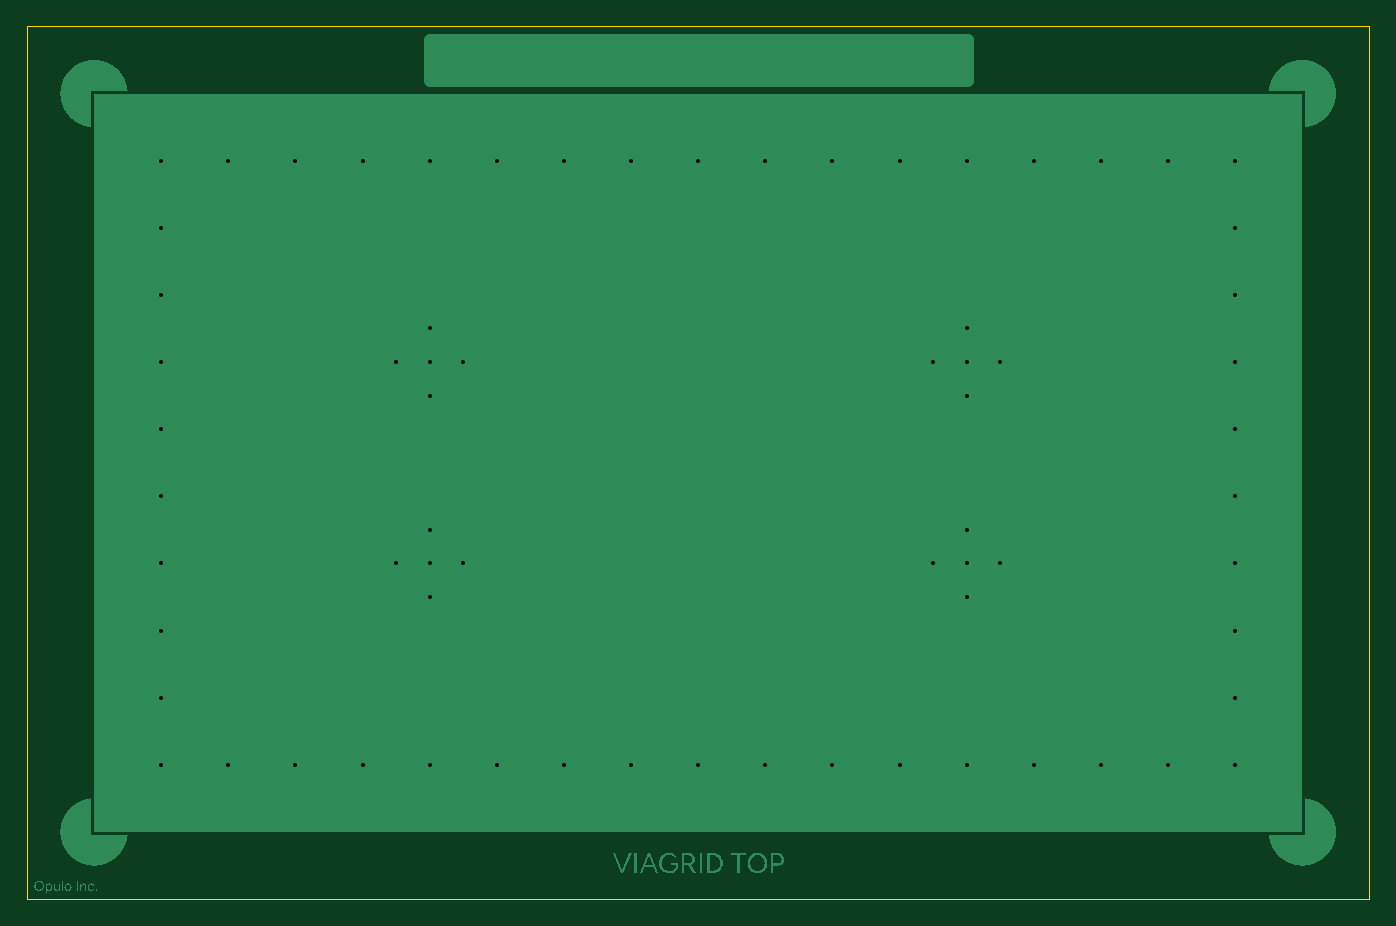
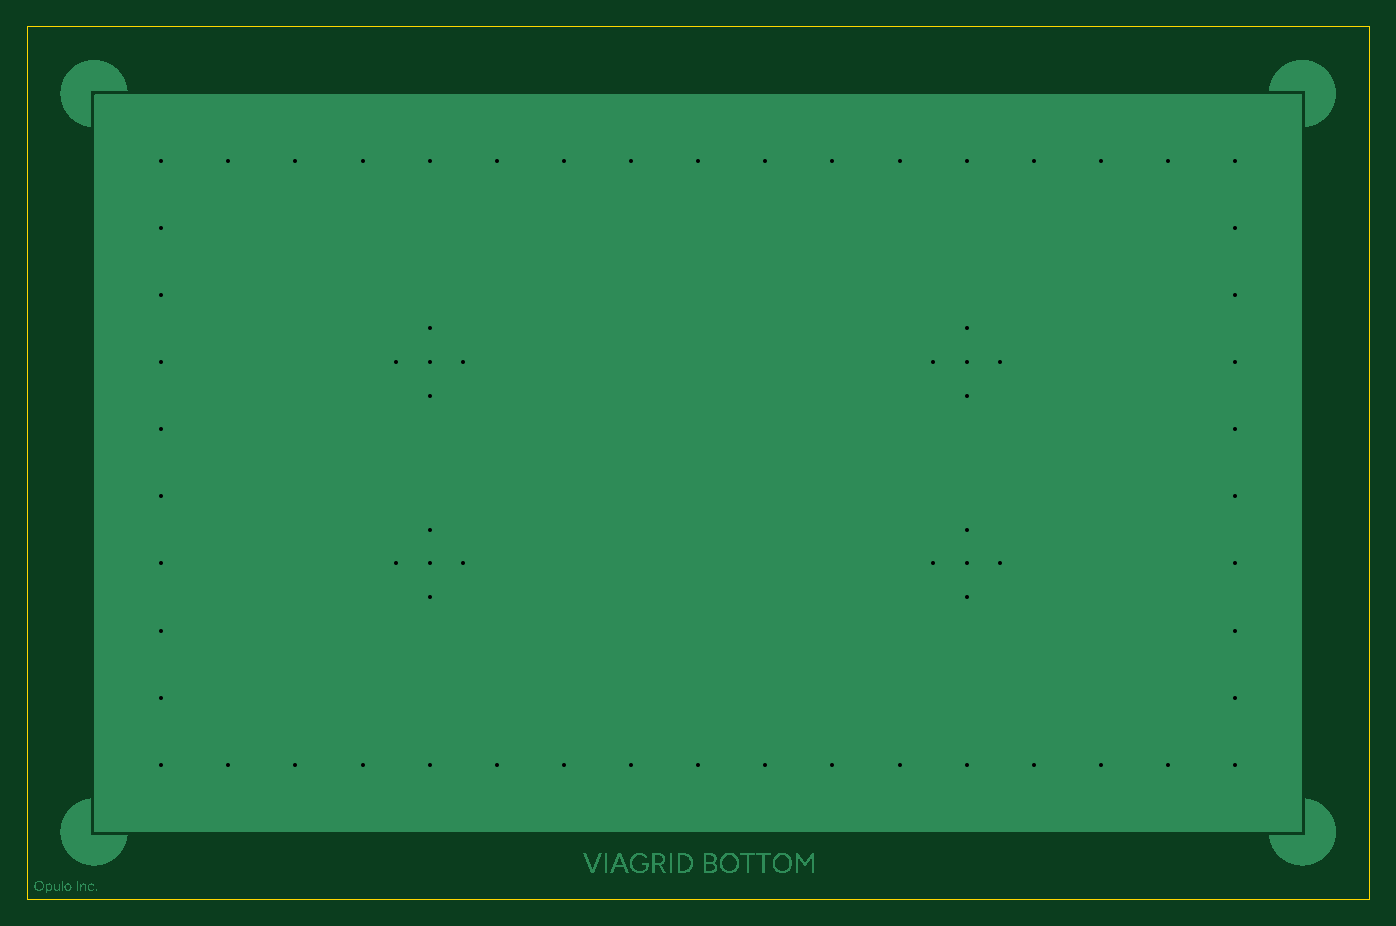
Circuit board: 10 layer files. Board 100.0 x 65.0 mm.
- bottom_copper: viagrid-B_Cu.gbr (22904 bytes)
- bottom_mask: viagrid-B_Mask.gbr (455 bytes)
- paste: viagrid-B_Paste.gbr (450 bytes)
- bottom_silk: viagrid-B_Silkscreen.gbr (451 bytes)
- outline: viagrid-Edge_Cuts.gbr (562 bytes)
- top_copper: viagrid-F_Cu.gbr (20006 bytes)
- top_mask: viagrid-F_Mask.gbr (455 bytes)
- paste: viagrid-F_Paste.gbr (450 bytes)
- top_silk: viagrid-F_Silkscreen.gbr (451 bytes)
- drill: viagrid-PTH.drl (950 bytes)

=== bottom_copper: viagrid-B_Cu.gbr (22904 bytes, source omitted) ===
=== bottom_mask: viagrid-B_Mask.gbr ===
%TF.GenerationSoftware,KiCad,Pcbnew,9.0.4*%
%TF.CreationDate,2025-09-18T22:50:07-04:00*%
%TF.ProjectId,viagrid,76696167-7269-4642-9e6b-696361645f70,rev?*%
%TF.SameCoordinates,Original*%
%TF.FileFunction,Soldermask,Bot*%
%TF.FilePolarity,Negative*%
%FSLAX46Y46*%
G04 Gerber Fmt 4.6, Leading zero omitted, Abs format (unit mm)*
G04 Created by KiCad (PCBNEW 9.0.4) date 2025-09-18 22:50:07*
%MOMM*%
%LPD*%
G01*
G04 APERTURE LIST*
G04 APERTURE END LIST*
M02*

=== paste: viagrid-B_Paste.gbr ===
%TF.GenerationSoftware,KiCad,Pcbnew,9.0.4*%
%TF.CreationDate,2025-09-18T22:50:07-04:00*%
%TF.ProjectId,viagrid,76696167-7269-4642-9e6b-696361645f70,rev?*%
%TF.SameCoordinates,Original*%
%TF.FileFunction,Paste,Bot*%
%TF.FilePolarity,Positive*%
%FSLAX46Y46*%
G04 Gerber Fmt 4.6, Leading zero omitted, Abs format (unit mm)*
G04 Created by KiCad (PCBNEW 9.0.4) date 2025-09-18 22:50:07*
%MOMM*%
%LPD*%
G01*
G04 APERTURE LIST*
G04 APERTURE END LIST*
M02*

=== bottom_silk: viagrid-B_Silkscreen.gbr ===
%TF.GenerationSoftware,KiCad,Pcbnew,9.0.4*%
%TF.CreationDate,2025-09-18T22:50:07-04:00*%
%TF.ProjectId,viagrid,76696167-7269-4642-9e6b-696361645f70,rev?*%
%TF.SameCoordinates,Original*%
%TF.FileFunction,Legend,Bot*%
%TF.FilePolarity,Positive*%
%FSLAX46Y46*%
G04 Gerber Fmt 4.6, Leading zero omitted, Abs format (unit mm)*
G04 Created by KiCad (PCBNEW 9.0.4) date 2025-09-18 22:50:07*
%MOMM*%
%LPD*%
G01*
G04 APERTURE LIST*
G04 APERTURE END LIST*
M02*

=== outline: viagrid-Edge_Cuts.gbr ===
%TF.GenerationSoftware,KiCad,Pcbnew,9.0.4*%
%TF.CreationDate,2025-09-18T22:50:07-04:00*%
%TF.ProjectId,viagrid,76696167-7269-4642-9e6b-696361645f70,rev?*%
%TF.SameCoordinates,Original*%
%TF.FileFunction,Profile,NP*%
%FSLAX46Y46*%
G04 Gerber Fmt 4.6, Leading zero omitted, Abs format (unit mm)*
G04 Created by KiCad (PCBNEW 9.0.4) date 2025-09-18 22:50:07*
%MOMM*%
%LPD*%
G01*
G04 APERTURE LIST*
%TA.AperFunction,Profile*%
%ADD10C,0.050000*%
%TD*%
G04 APERTURE END LIST*
D10*
X0Y65000000D02*
X100000000Y65000000D01*
X100000000Y0D01*
X0Y0D01*
X0Y65000000D01*
M02*

=== top_copper: viagrid-F_Cu.gbr (20006 bytes, source omitted) ===
=== top_mask: viagrid-F_Mask.gbr ===
%TF.GenerationSoftware,KiCad,Pcbnew,9.0.4*%
%TF.CreationDate,2025-09-18T22:50:07-04:00*%
%TF.ProjectId,viagrid,76696167-7269-4642-9e6b-696361645f70,rev?*%
%TF.SameCoordinates,Original*%
%TF.FileFunction,Soldermask,Top*%
%TF.FilePolarity,Negative*%
%FSLAX46Y46*%
G04 Gerber Fmt 4.6, Leading zero omitted, Abs format (unit mm)*
G04 Created by KiCad (PCBNEW 9.0.4) date 2025-09-18 22:50:07*
%MOMM*%
%LPD*%
G01*
G04 APERTURE LIST*
G04 APERTURE END LIST*
M02*

=== paste: viagrid-F_Paste.gbr ===
%TF.GenerationSoftware,KiCad,Pcbnew,9.0.4*%
%TF.CreationDate,2025-09-18T22:50:07-04:00*%
%TF.ProjectId,viagrid,76696167-7269-4642-9e6b-696361645f70,rev?*%
%TF.SameCoordinates,Original*%
%TF.FileFunction,Paste,Top*%
%TF.FilePolarity,Positive*%
%FSLAX46Y46*%
G04 Gerber Fmt 4.6, Leading zero omitted, Abs format (unit mm)*
G04 Created by KiCad (PCBNEW 9.0.4) date 2025-09-18 22:50:07*
%MOMM*%
%LPD*%
G01*
G04 APERTURE LIST*
G04 APERTURE END LIST*
M02*

=== top_silk: viagrid-F_Silkscreen.gbr ===
%TF.GenerationSoftware,KiCad,Pcbnew,9.0.4*%
%TF.CreationDate,2025-09-18T22:50:07-04:00*%
%TF.ProjectId,viagrid,76696167-7269-4642-9e6b-696361645f70,rev?*%
%TF.SameCoordinates,Original*%
%TF.FileFunction,Legend,Top*%
%TF.FilePolarity,Positive*%
%FSLAX46Y46*%
G04 Gerber Fmt 4.6, Leading zero omitted, Abs format (unit mm)*
G04 Created by KiCad (PCBNEW 9.0.4) date 2025-09-18 22:50:07*
%MOMM*%
%LPD*%
G01*
G04 APERTURE LIST*
G04 APERTURE END LIST*
M02*

=== drill: viagrid-PTH.drl ===
M48
METRIC,TZ
T1C0.300
%
G90
G05
T1
X10000Y55000
X10000Y50000
X10000Y45000
X10000Y40000
X10000Y35000
X10000Y30000
X10000Y25000
X10000Y20000
X10000Y15000
X10000Y10000
X15000Y55000
X15000Y10000
X20000Y55000
X20000Y10000
X25000Y55000
X25000Y10000
X27500Y40000
X27500Y25000
X30000Y55000
X30000Y42500
X30000Y40000
X30000Y37500
X30000Y27500
X30000Y25000
X30000Y22500
X30000Y10000
X32500Y40000
X32500Y25000
X35000Y55000
X35000Y10000
X40000Y55000
X40000Y10000
X45000Y55000
X45000Y10000
X50000Y55000
X50000Y10000
X55000Y55000
X55000Y10000
X60000Y55000
X60000Y10000
X65000Y55000
X65000Y10000
X67500Y40000
X67500Y25000
X70000Y55000
X70000Y42500
X70000Y40000
X70000Y37500
X70000Y27500
X70000Y25000
X70000Y22500
X70000Y10000
X72500Y40000
X72500Y25000
X75000Y55000
X75000Y10000
X80000Y55000
X80000Y10000
X85000Y55000
X85000Y10000
X90000Y55000
X90000Y50000
X90000Y45000
X90000Y40000
X90000Y35000
X90000Y30000
X90000Y25000
X90000Y20000
X90000Y15000
X90000Y10000
M30

